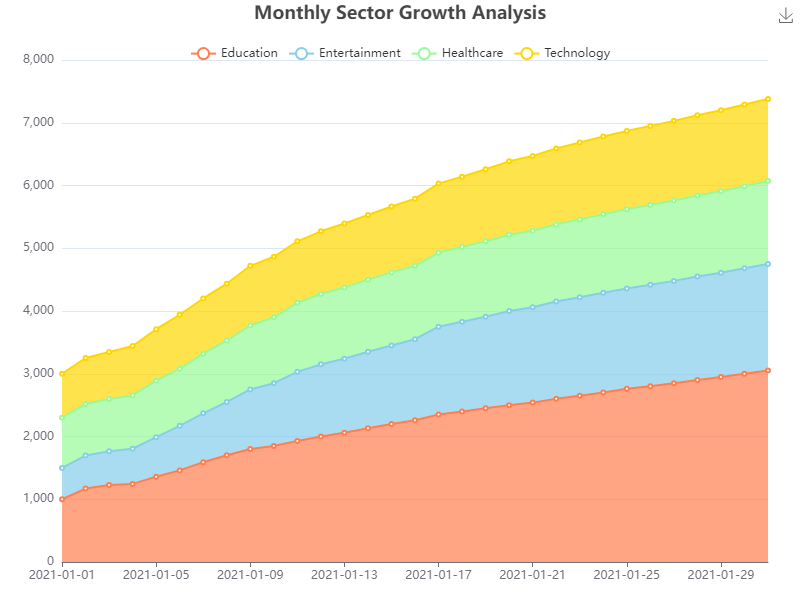

The table this chart was drawn from, first rows:
Date, Education, Entertainment, Healthcare, Technology
2021-01-01, 1000, 500, 800, 700
2021-01-02, 1170, 526, 823, 732
2021-01-03, 1226, 540, 830, 750
2021-01-04, 1245, 560, 850, 788
2021-01-05, 1360, 630, 900, 820
2021-01-06, 1460, 710, 910, 860
2021-01-07, 1590, 780, 950, 880
2021-01-08, 1700, 850, 980, 905
2021-01-09, 1800, 950, 1020, 950
2021-01-10, 1850, 1000, 1050, 965
2021-01-11, 1930, 1100, 1100, 980
2021-01-12, 2000, 1150, 1120, 1000
2021-01-13, 2060, 1180, 1135, 1020
2021-01-14, 2130, 1220, 1150, 1030
2021-01-15, 2200, 1250, 1165, 1050
2021-01-16, 2260, 1290, 1170, 1070
2021-01-17, 2350, 1400, 1180, 1100
2021-01-18, 2400, 1430, 1190, 1120
2021-01-19, 2450, 1460, 1200, 1150
2021-01-20, 2500, 1500, 1215, 1170
2021-01-21, 2540, 1520, 1220, 1190
2021-01-22, 2600, 1550, 1230, 1210
2021-01-23, 2650, 1570, 1240, 1225
2021-01-24, 2700, 1590, 1250, 1240
2021-01-25, 2760, 1600, 1260, 1250
2021-01-26, 2800, 1620, 1270, 1260
2021-01-27, 2850, 1630, 1280, 1270
2021-01-28, 2900, 1650, 1290, 1280
2021-01-29, 2950, 1660, 1300, 1290
2021-01-30, 3000, 1680, 1310, 1300
2021-01-31, 3050, 1700, 1320, 1310
